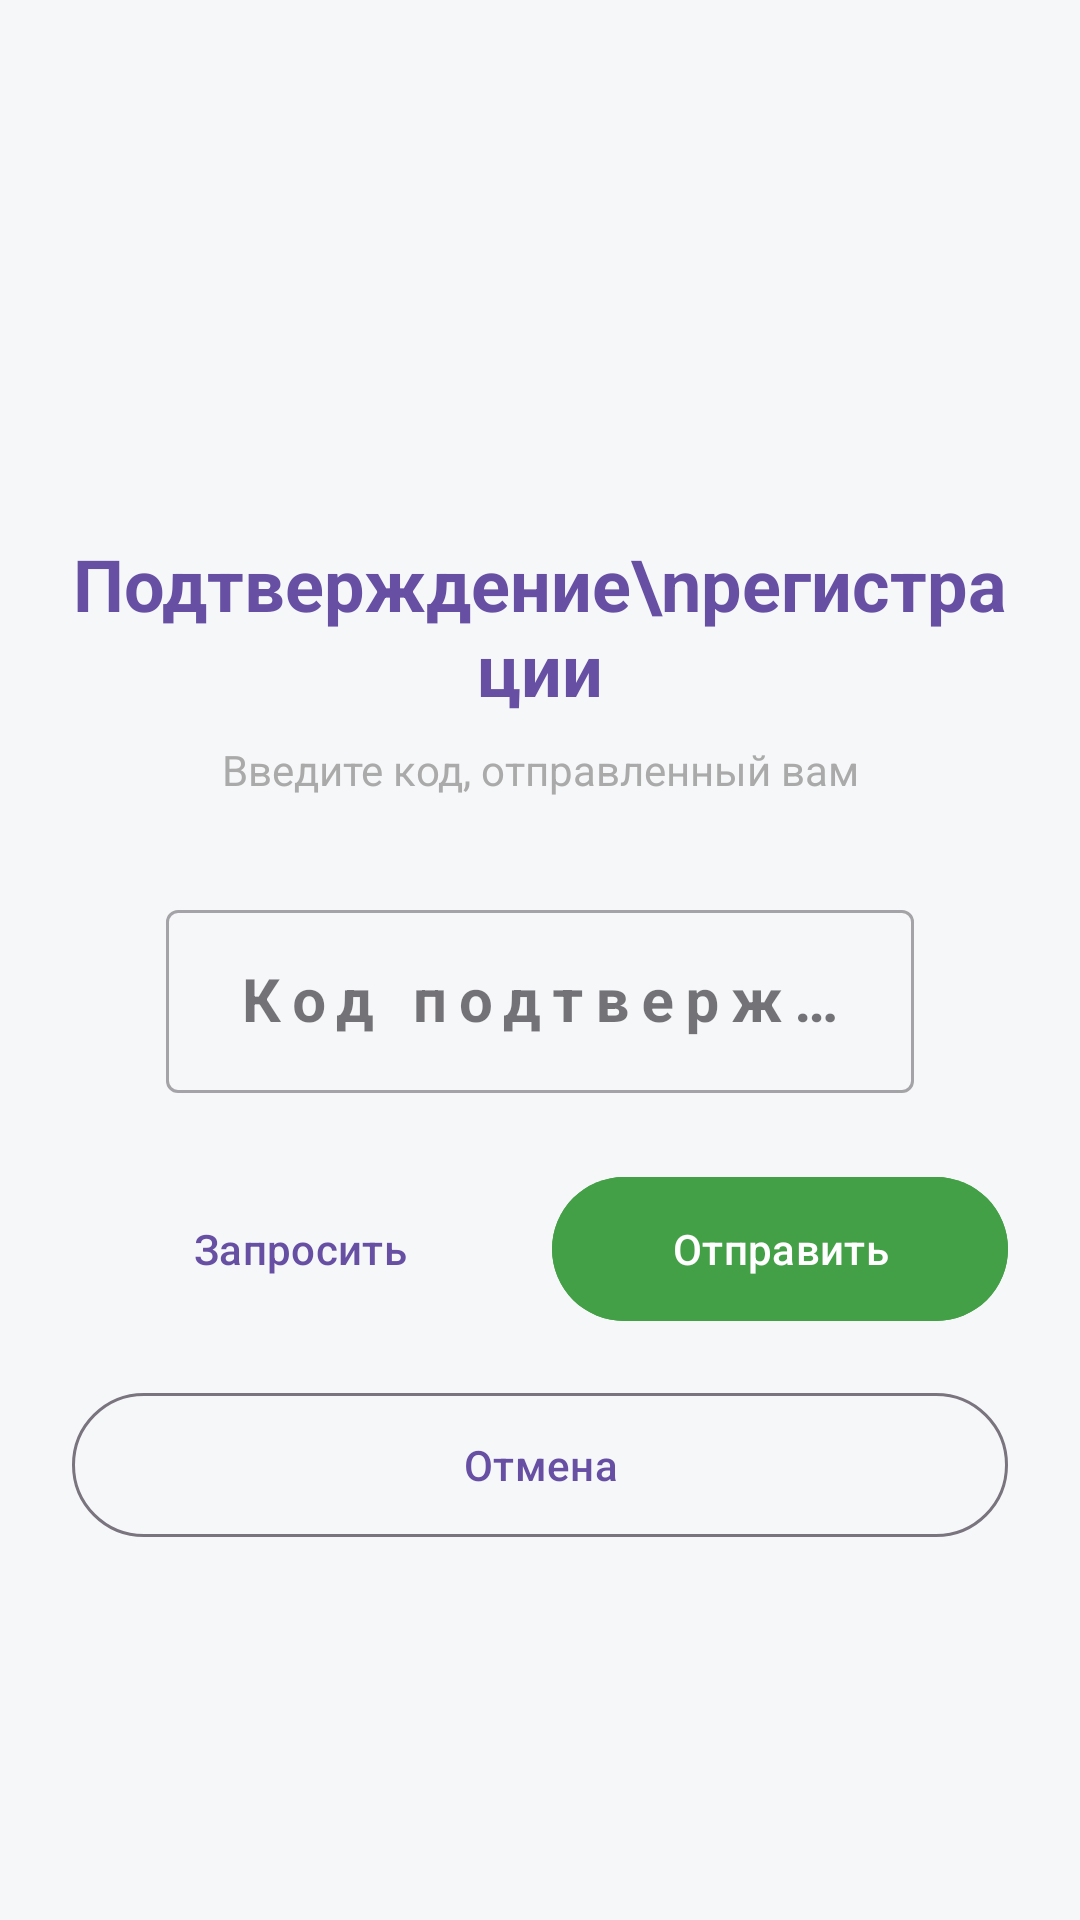

Here is an Android app screen rendered from its layout file. Give the layout XML and the strings, colors and styles it references.
<!-- AndroidManifest.xml: application theme Theme.Marshmallow -->
<!-- res/layout/fragment_confirm_registration.xml -->
<?xml version="1.0" encoding="utf-8"?>
<androidx.constraintlayout.widget.ConstraintLayout xmlns:android="http://schemas.android.com/apk/res/android"
    xmlns:app="http://schemas.android.com/apk/res-auto"
    xmlns:tools="http://schemas.android.com/tools"
    android:layout_width="match_parent"
    android:layout_height="match_parent"
    android:background="@color/bg_primary"
    android:padding="24dp"
    tools:context=".fragments.ConfirmRegistrationFragment">

    
    <androidx.constraintlayout.widget.ConstraintLayout
        android:layout_width="match_parent"
        android:layout_height="wrap_content"
        app:layout_constraintBottom_toBottomOf="parent"
        app:layout_constraintTop_toTopOf="parent"
        app:layout_constraintVertical_bias="0.4">

        <ImageView
            android:id="@+id/iconConfirm"
            android:layout_width="64dp"
            android:layout_height="64dp"
            android:layout_marginBottom="24dp"
            android:src="@drawable/ic_lock_24"
            app:tint="?attr/colorPrimary"
            app:layout_constraintBottom_toTopOf="@+id/titleText"
            app:layout_constraintEnd_toEndOf="parent"
            app:layout_constraintStart_toStartOf="parent"
            app:layout_constraintTop_toTopOf="parent" />
        

        <TextView
            android:id="@+id/titleText"
            android:layout_width="wrap_content"
            android:layout_height="wrap_content"
            android:layout_marginBottom="8dp"
            android:gravity="center"
            android:text="Подтверждение\nрегистрации"
            android:textColor="?attr/colorPrimary"
            android:textSize="24sp"
            android:textStyle="bold"
            app:layout_constraintBottom_toTopOf="@+id/subtitleText"
            app:layout_constraintEnd_toEndOf="parent"
            app:layout_constraintStart_toStartOf="parent" />

        <TextView
            android:id="@+id/subtitleText"
            android:layout_width="wrap_content"
            android:layout_height="wrap_content"
            android:layout_marginBottom="32dp"
            android:gravity="center"
            android:text="Введите код, отправленный вам"
            android:textColor="@android:color/darker_gray"
            android:textSize="14sp"
            app:layout_constraintBottom_toTopOf="@+id/layoutCode"
            app:layout_constraintEnd_toEndOf="parent"
            app:layout_constraintStart_toStartOf="parent" />

        
        <com.google.android.material.textfield.TextInputLayout
            android:id="@+id/layoutCode"
            style="@style/Widget.MaterialComponents.TextInputLayout.OutlinedBox"
            android:layout_width="0dp"
            android:layout_height="wrap_content"
            android:layout_marginBottom="24dp"
            android:hint="Код подтверждения"
            app:layout_constraintBottom_toTopOf="@+id/buttonsLayout"
            app:layout_constraintEnd_toEndOf="parent"
            app:layout_constraintStart_toStartOf="parent"
            app:layout_constraintWidth_percent="0.8">

            <com.google.android.material.textfield.TextInputEditText
                android:id="@+id/txtCode"
                android:layout_width="match_parent"
                android:layout_height="wrap_content"
                android:gravity="center"
                android:inputType="number"
                android:letterSpacing="0.2"
                android:maxLength="6"
                android:maxLines="1"
                android:textSize="20sp"
                android:textStyle="bold" />
        </com.google.android.material.textfield.TextInputLayout>

        
        <LinearLayout
            android:id="@+id/buttonsLayout"
            android:layout_width="match_parent"
            android:layout_height="wrap_content"
            android:orientation="vertical"
            app:layout_constraintBottom_toBottomOf="parent"
            app:layout_constraintEnd_toEndOf="parent"
            app:layout_constraintStart_toStartOf="parent">

            
            <LinearLayout
                android:layout_width="match_parent"
                android:layout_height="wrap_content"
                android:orientation="horizontal">

                <com.google.android.material.button.MaterialButton
                    android:id="@+id/btnRequestCode"
                    style="@style/Widget.Material3.Button.TextButton"
                    android:layout_width="0dp"
                    android:layout_height="56dp"
                    android:layout_marginEnd="4dp"
                    android:layout_weight="1"
                    android:text="Запросить"
                    android:textColor="?attr/colorPrimary" />

                <com.google.android.material.button.MaterialButton
                    android:id="@+id/btnSend"
                    android:layout_width="0dp"
                    android:layout_height="56dp"
                    android:layout_marginStart="4dp"
                    android:layout_weight="1"
                    android:backgroundTint="@color/btn_issue_bg"
                    android:text="Отправить"
                    android:textColor="@android:color/white"
                    app:cornerRadius="28dp" />
            </LinearLayout>

            
            <com.google.android.material.button.MaterialButton
                android:id="@+id/btnCancel"
                style="@style/Widget.Material3.Button.OutlinedButton"
                android:layout_width="match_parent"
                android:layout_height="56dp"
                android:layout_marginTop="16dp"
                android:text="Отмена"
                app:cornerRadius="28dp" />

        </LinearLayout>

    </androidx.constraintlayout.widget.ConstraintLayout>

</androidx.constraintlayout.widget.ConstraintLayout>
<!-- resources referenced by this layout -->
<resources>
  <color name="bg_primary">#F6F7F9</color>
  <style name="Theme.Marshmallow" parent="Theme.Material3.Light.NoActionBar">
          
          <item name="colorPrimary">@color/purple_500</item>
          <item name="colorPrimaryVariant">@color/purple_700</item>
          <item name="colorOnPrimary">@color/white</item>
          
          
          <item name="colorSecondary">@color/teal_200</item>
          <item name="colorSecondaryVariant">@color/teal_700</item>
          <item name="colorOnSecondary">@color/black</item>
          
          
          <item name="android:statusBarColor">?attr/colorPrimaryVariant</item>
  
          
          <item name="colorSurface">@color/white</item>
          <item name="colorOnSurface">@android:color/black</item>
          
          
          <item name="actionBarPopupTheme">@style/ThemeOverlay.Marshmallow.Popup</item>
          
          
          <item name="android:textColorPrimary">@android:color/black</item>
  
          
      </style>
  <color name="purple_500">#FF6200EE</color>
  <color name="purple_700">#FF3700B3</color>
  <color name="white">#FFFFFF</color>
  <color name="teal_200">#FF03DAC5</color>
  <color name="teal_700">#FF018786</color>
  <color name="black">#FF000000</color>
  <style name="ThemeOverlay.Marshmallow.Popup" parent="ThemeOverlay.Material3.Light">
          
          <item name="android:colorBackground">@android:color/white</item>
          
          <item name="android:textColorPrimary">@android:color/black</item>
          
          <item name="colorOnSurface">@android:color/black</item>
      </style>
</resources>
